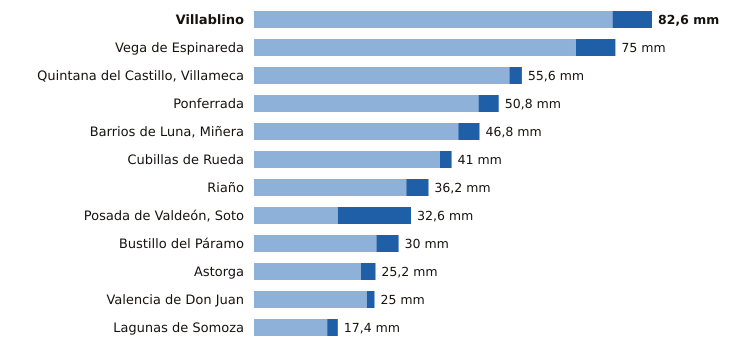

Source data for this figure (header and first rows):
estacion, provincia, indicativo, mm_6_dias_anteriores, mm_hoy, mm_7_dias, horas_de_hoy
Villablino, León, 1541B, 74.4, 8.2, 82.6, 11
Vega de Espinareda, León, 1561I, 66.8, 8.2, 75.0, 11
Quintana del Castillo, Villameca, León, 2728B, 53.0, 2.6, 55.6, 8
Ponferrada, León, 1549, 46.6, 4.2, 50.8, 12
Barrios de Luna, Miñera, León, 2701D, 42.4, 4.4, 46.8, 11
Cubillas de Rueda, León, 2626Y, 38.6, 2.4, 41.0, 11
Riaño, León, 2624C, 31.6, 4.6, 36.2, 10
Posada de Valdeón, Soto, León, 1178Y, 17.4, 15.2, 32.6, 12
Bustillo del Páramo, León, 2742R, 25.4, 4.6, 30.0, 11
Astorga, León, 2734D, 22.2, 3.0, 25.2, 12
Valencia de Don Juan, León, 2664B, 23.4, 1.6, 25.0, 11
Lagunas de Somoza, León, 2737E, 15.2, 2.2, 17.4, 12
